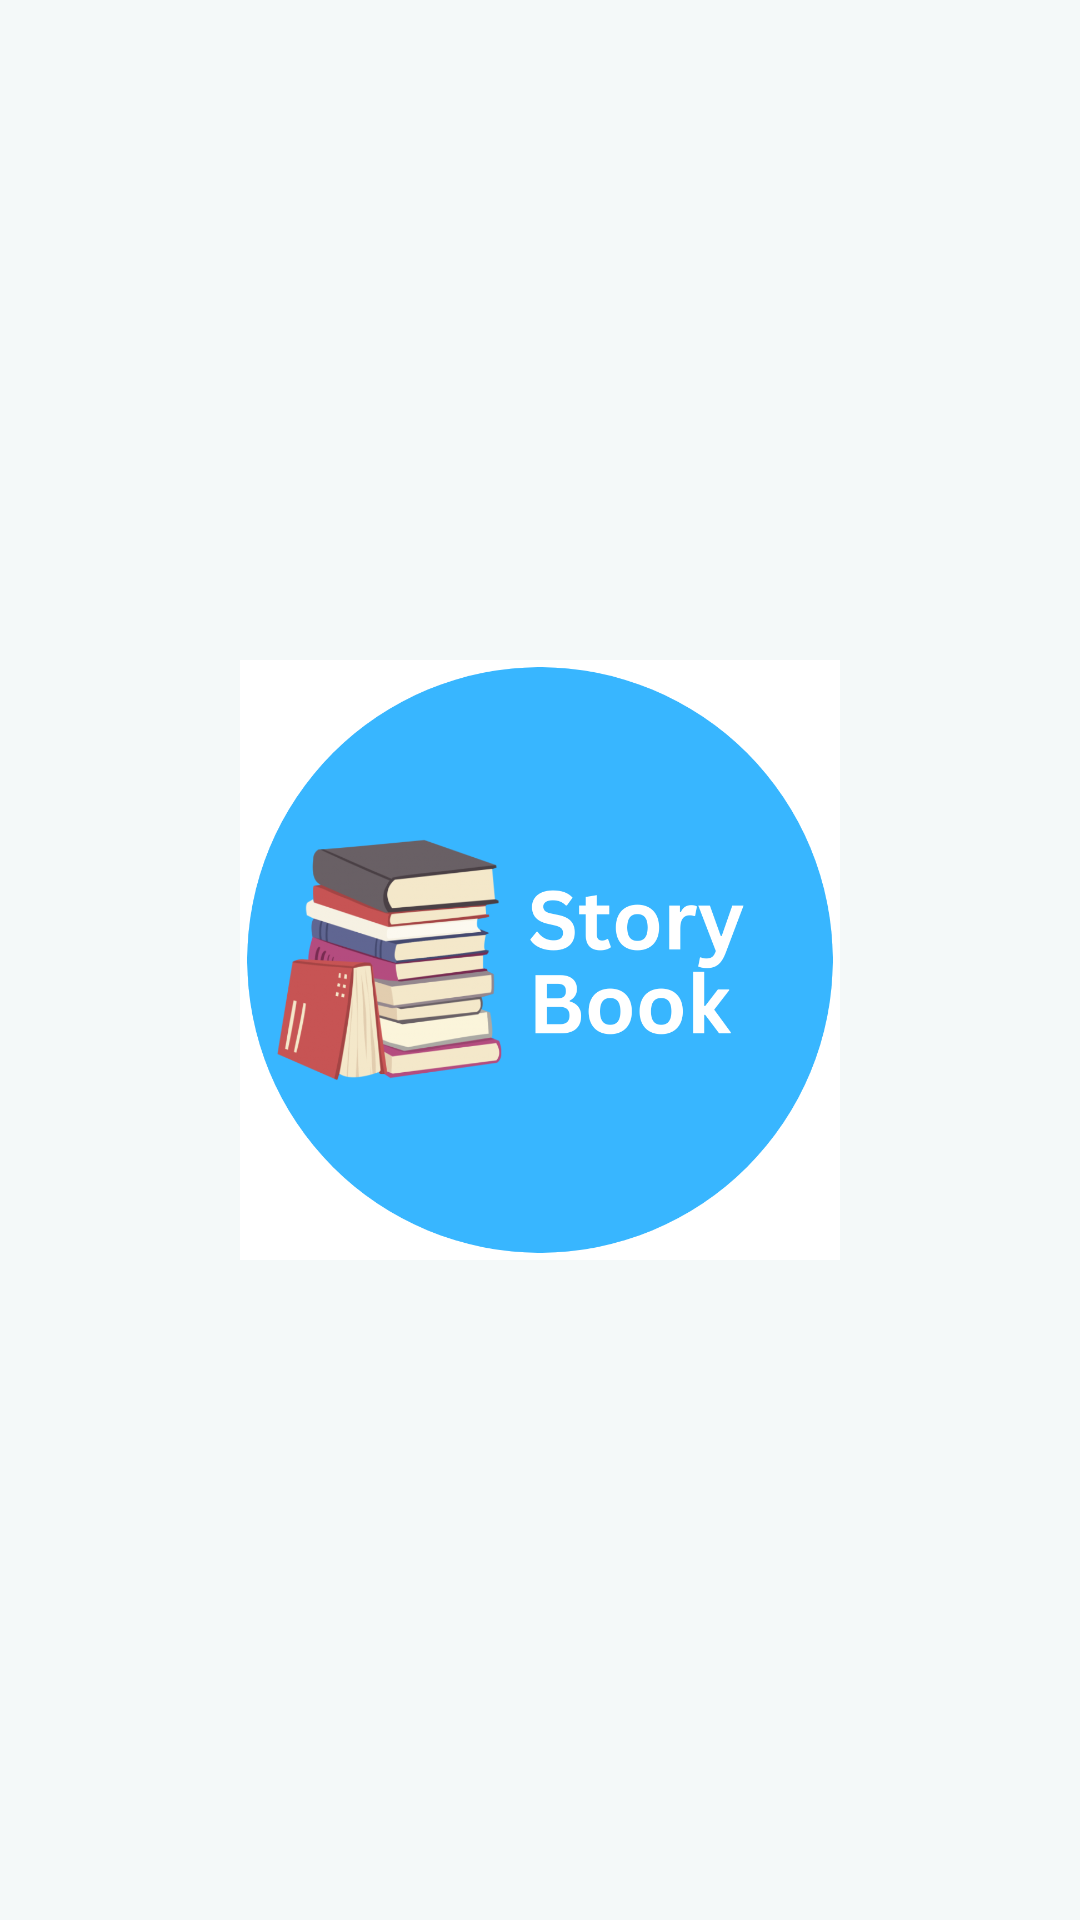

Layout XML and referenced resources for this Android screen:
<!-- AndroidManifest.xml: application theme Theme.StoryBook -->
<!-- res/layout/activity_splash.xml -->
<?xml version="1.0" encoding="utf-8"?>
<androidx.constraintlayout.widget.ConstraintLayout xmlns:android="http://schemas.android.com/apk/res/android"
    xmlns:app="http://schemas.android.com/apk/res-auto"
    xmlns:tools="http://schemas.android.com/tools"
    android:id="@+id/main"
    android:layout_width="match_parent"
    android:background="@color/white2"
    android:layout_height="match_parent"
    tools:context=".SplashActivity">

    <ImageView
        android:layout_width="200dp"
        android:layout_height="200dp"
        android:src="@drawable/story_book"
        android:scaleType="fitXY"
        app:layout_constraintBottom_toBottomOf="parent"
        app:layout_constraintEnd_toEndOf="parent"
        app:layout_constraintStart_toStartOf="parent"
        app:layout_constraintTop_toTopOf="parent" />
</androidx.constraintlayout.widget.ConstraintLayout>
<!-- resources referenced by this layout -->
<resources>
  <color name="white2">#f4f9f9</color>
  <!-- drawable story_book: png bitmap (drawable, 185818 bytes) -->
  <style name="Theme.StoryBook" parent="Base.Theme.StoryBook" />
  <style name="Base.Theme.StoryBook" parent="Theme.Material3.Light.NoActionBar">
          <item name="statusBarBackground">@color/blue2</item>
          
          
  
      </style>
  <color name="blue2">#38b6ff</color>
</resources>
